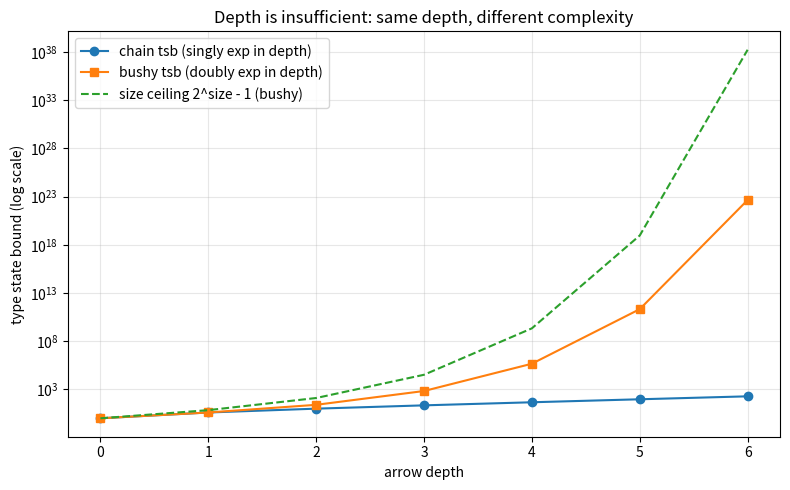

Recreate this plot in Python.
from dataclasses import dataclass
from typing import Optional

@dataclass(frozen=True)
class Ty:
    arg: Optional["Ty"] = None
    res: Optional["Ty"] = None
    @property
    def is_base(self) -> bool:
        return self.arg is None and self.res is None

def base() -> Ty:
    return Ty(None, None)

def arrow(a: Ty, b: Ty) -> Ty:
    return Ty(a, b)

def depth(t: Ty) -> int:
    if t.is_base:
        return 0
    return 1 + max(depth(t.arg), depth(t.res))

def size(t: Ty) -> int:
    if t.is_base:
        return 1
    return 1 + size(t.arg) + size(t.res)

def tsb(t: Ty) -> int:
    if t.is_base:
        return 1
    return (tsb(t.arg) + 1) * (tsb(t.res) + 1)

def chain(d: int) -> Ty:
    t = base()
    for _ in range(d):
        t = arrow(base(), t)
    return t

def bushy(n: int) -> Ty:
    t = base()
    for _ in range(n):
        t = arrow(t, t)
    return t

import matplotlib
matplotlib.use("Agg")
import matplotlib.pyplot as plt

def make_plot(path: str = "growth_regimes.png", max_n: int = 6) -> None:
    """Plot chain (singly-exp) vs bushy (doubly-exp) tsb against depth,
    with the size-certified ceiling 2^size - 1, on a log scale."""
    ds = list(range(max_n + 1))
    chain_y = [tsb(chain(d)) for d in ds]
    bushy_y = [tsb(bushy(n)) for n in ds]
    ceil_y = [2 ** size(bushy(n)) - 1 for n in ds]
    plt.figure(figsize=(8, 5))
    plt.plot(ds, chain_y, "o-", label="chain tsb (singly exp in depth)")
    plt.plot(ds, bushy_y, "s-", label="bushy tsb (doubly exp in depth)")
    plt.plot(ds, ceil_y, "--", label="size ceiling 2^size - 1 (bushy)")
    plt.yscale("log")
    plt.xlabel("arrow depth")
    plt.ylabel("type state bound (log scale)")
    plt.title("Depth is insufficient: same depth, different complexity")
    plt.legend()
    plt.grid(True, which="both", alpha=0.3)
    plt.tight_layout()
    plt.savefig(path, dpi=130)
    print(f"wrote {path}")

if __name__ == "__main__":
    make_plot()
